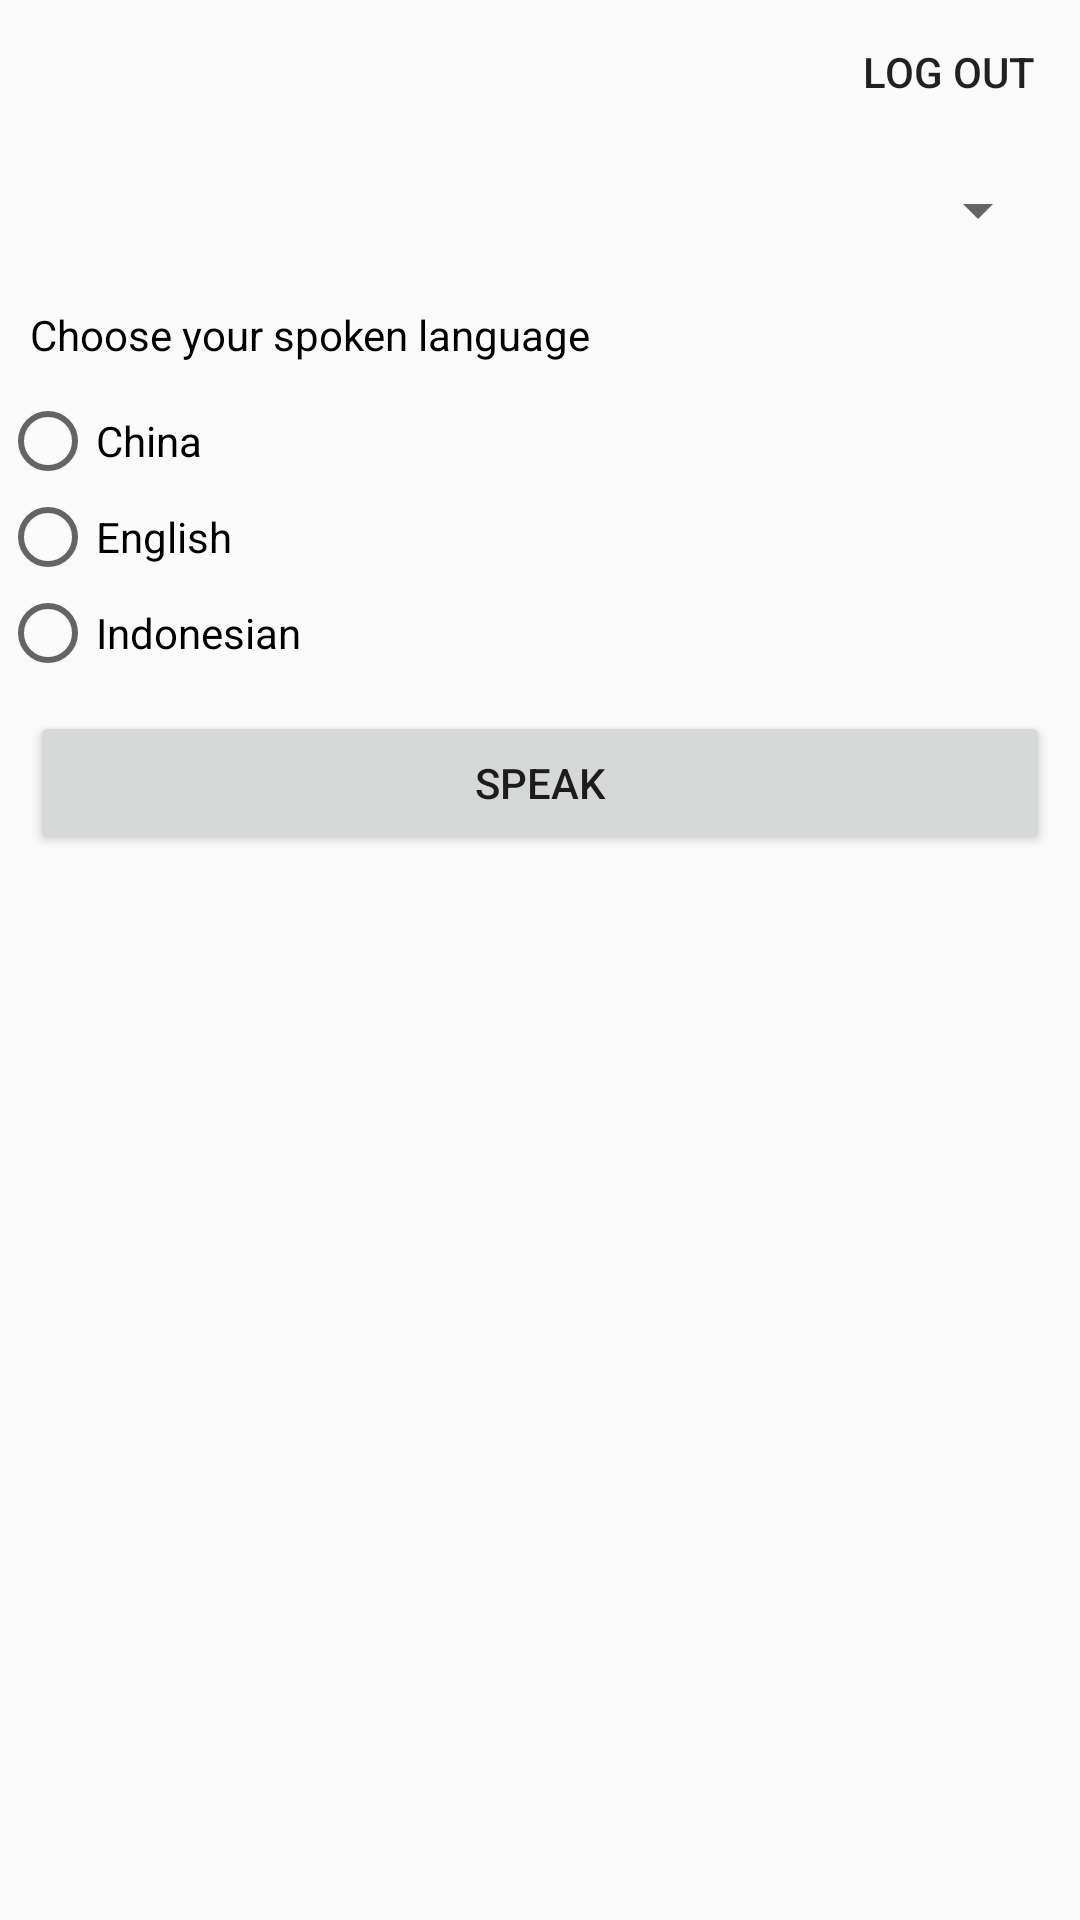

Reconstruct the res/layout file that produces this screen, plus the resources it refers to.
<!-- AndroidManifest.xml: application theme AppTheme -->
<!-- res/layout/activity_main.xml -->
<?xml version="1.0" encoding="utf-8"?>
<android.support.v7.widget.LinearLayoutCompat xmlns:android="http://schemas.android.com/apk/res/android"
    xmlns:tools="http://schemas.android.com/tools"
    android:layout_width="match_parent"
    android:layout_height="match_parent"
    tools:context=".MainActivity">

    <android.support.v7.widget.LinearLayoutCompat
        android:layout_width="match_parent"
        android:layout_height="wrap_content"
        android:orientation="vertical">

        <android.support.v7.widget.AppCompatButton
            android:id="@+id/logout_button"
            android:layout_width="wrap_content"
            android:layout_height="wrap_content"
            android:layout_gravity="end"
            android:background="?android:selectableItemBackground"
            android:text="@string/action_log_out" />

        <android.support.v7.widget.AppCompatSpinner
            android:id="@+id/contact_list"
            android:layout_width="match_parent"
            android:layout_height="wrap_content"
            android:layout_margin="10dp" />

        <android.support.v7.widget.AppCompatTextView
            android:id="@+id/source_lang_text_view"
            android:layout_width="match_parent"
            android:layout_height="wrap_content"
            android:layout_margin="10dp"
            android:text="@string/source_language"
            android:textColor="@android:color/background_dark" />

        <RadioGroup
            android:layout_width="match_parent"
            android:layout_height="wrap_content">

            <android.support.v7.widget.AppCompatRadioButton
                android:id="@+id/lang_arabic"
                android:layout_width="match_parent"
                android:layout_height="wrap_content"
                android:text="@string/lang_arabic" />

            <android.support.v7.widget.AppCompatRadioButton
                android:id="@+id/lang_english"
                android:layout_width="match_parent"
                android:layout_height="wrap_content"
                android:text="@string/lang_english" />

            <android.support.v7.widget.AppCompatRadioButton
                android:id="@+id/lang_indonesian"
                android:layout_width="match_parent"
                android:layout_height="wrap_content"
                android:text="@string/lang_indonesian" />
        </RadioGroup>

        <android.support.v7.widget.AppCompatButton
            android:id="@+id/speak_button"
            android:layout_width="match_parent"
            android:layout_height="wrap_content"
            android:layout_margin="10dp"
            android:text="@string/action_speak" />
    </android.support.v7.widget.LinearLayoutCompat>
</android.support.v7.widget.LinearLayoutCompat>
<!-- resources referenced by this layout -->
<resources>
  <string name="action_log_out">Log out</string>
  <string name="action_speak">Speak</string>
  <string name="lang_arabic">China</string>
  <string name="lang_english">English</string>
  <string name="lang_indonesian">Indonesian</string>
  <string name="source_language">Choose your spoken language</string>
  <style name="AppTheme" parent="Theme.AppCompat.Light.DarkActionBar">
          
          <item name="colorPrimary">@color/colorPrimary</item>
          <item name="colorPrimaryDark">@color/colorPrimaryDark</item>
          <item name="colorAccent">@color/colorAccent</item>
      </style>
  <!-- not gathered from this repository: default colours our renderer supplied (Android Studio template values) -->
  <color name="colorPrimary">#FF6200EE</color>
  <color name="colorPrimaryDark">#FF3700B3</color>
  <color name="colorAccent">#FF03DAC5</color>
</resources>
